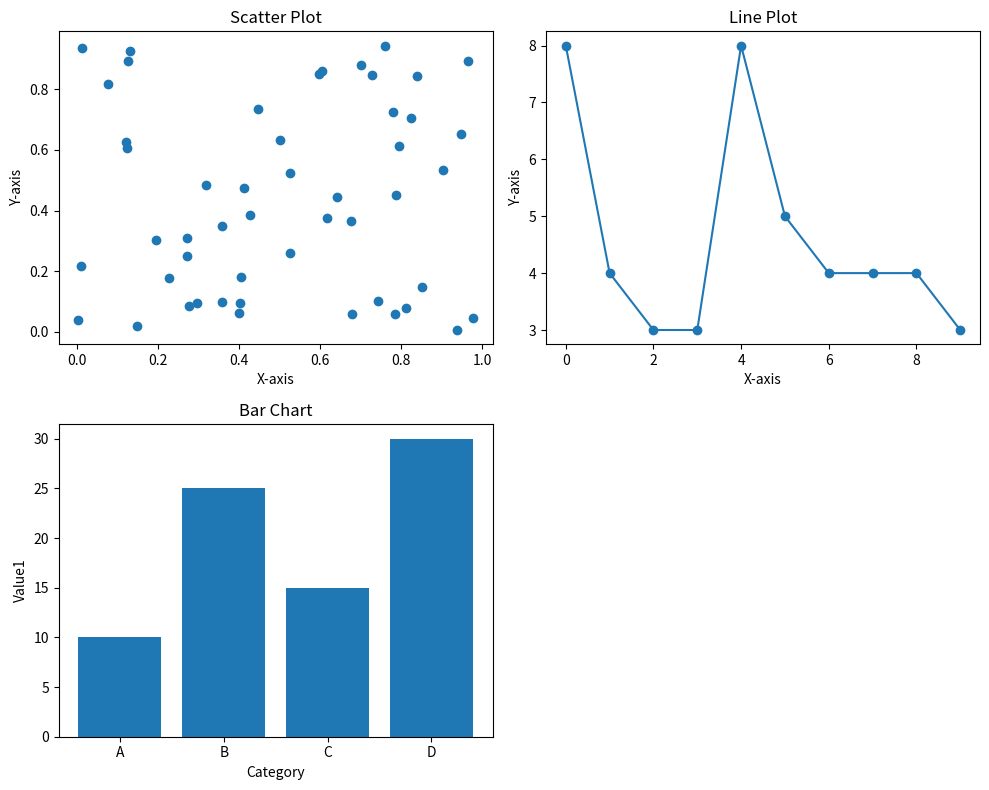

This chart was generated by the following Python code:
#To generate a subplot layout consisting of different plot types (scatter, line, and bar) using Python’s matplotlib library.
import matplotlib.pyplot as plt
import numpy as np
import pandas as pd
# Sample data
data = {'Category': ['A', 'B', 'C', 'D'],
 'Value1': [10, 25, 15, 30],
 'Value2': [15, 20, 25, 10]}
df = pd.DataFrame(data)
x_scatter = np.random.rand(50)
y_scatter = np.random.rand(50)
x_line = np.arange(10)
y_line = np.random.randint(1, 10, size=10)
fig, axes = plt.subplots(2, 2, figsize=(10, 8))
# Scatter Plot
axes[0, 0].scatter(x_scatter, y_scatter)
axes[0, 0].set_title('Scatter Plot')
axes[0, 0].set_xlabel('X-axis')
axes[0, 0].set_ylabel('Y-axis')
# Line Plot
axes[0, 1].plot(x_line, y_line, marker='o')
axes[0, 1].set_title('Line Plot')
axes[0, 1].set_xlabel('X-axis')
axes[0, 1].set_ylabel('Y-axis')
# Bar Chart
axes[1, 0].bar(df['Category'], df['Value1'])
axes[1, 0].set_title('Bar Chart')
axes[1, 0].set_xlabel('Category')
axes[1, 0].set_ylabel('Value1')
# Empty subplot to keep grid structure
axes[1, 1].set_visible(False)
plt.tight_layout()
plt.show()
